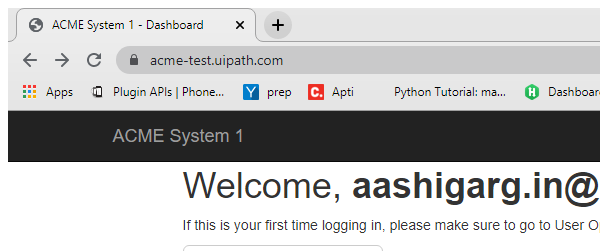
Workflow: Selectors3

Step 1: Attach Browser 'chrome.exe UiPath' in window 'ACME System 1 - Work Items' (chrome.exe)

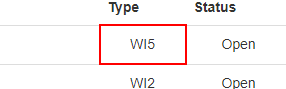
Step 2: find the tbody in window 'ACME System 1 - Work Items'